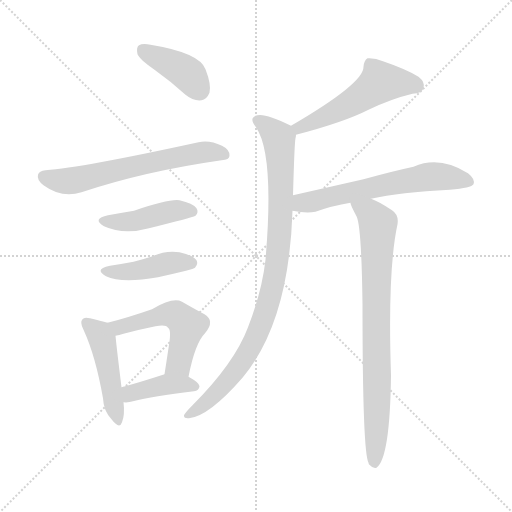
t = 0.00 s
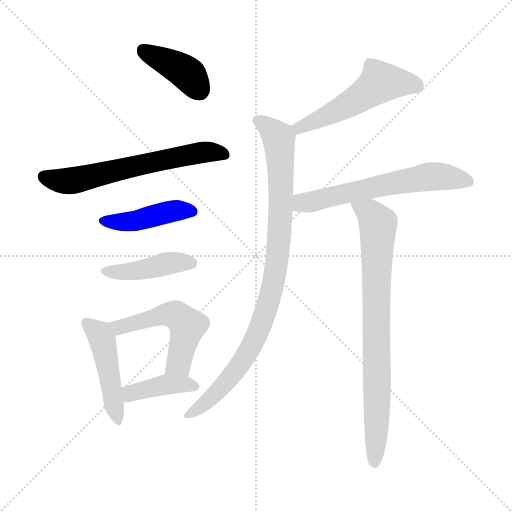
t = 1.57 s
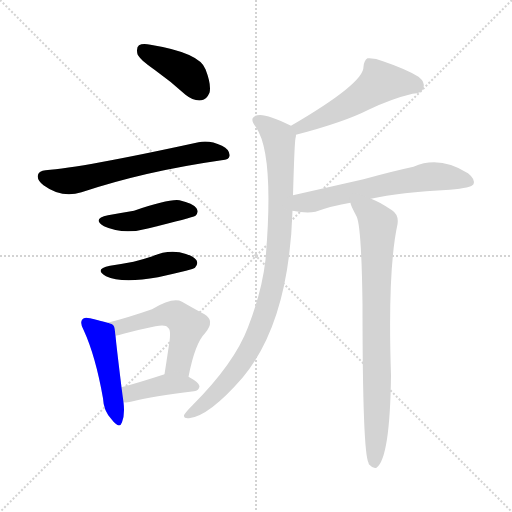
t = 3.13 s
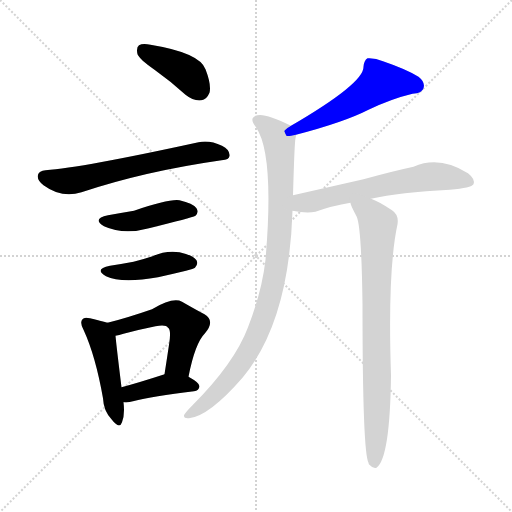
t = 4.70 s
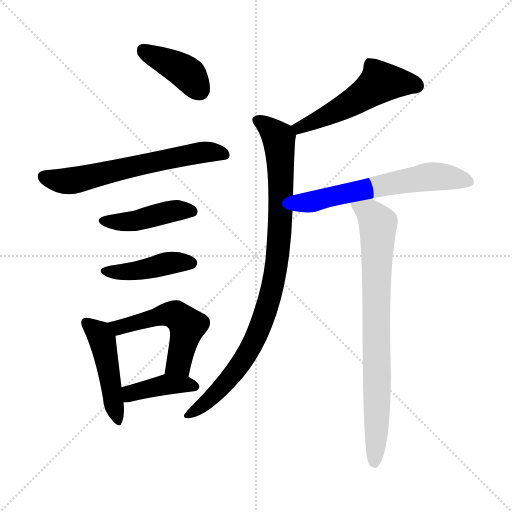
t = 6.27 s
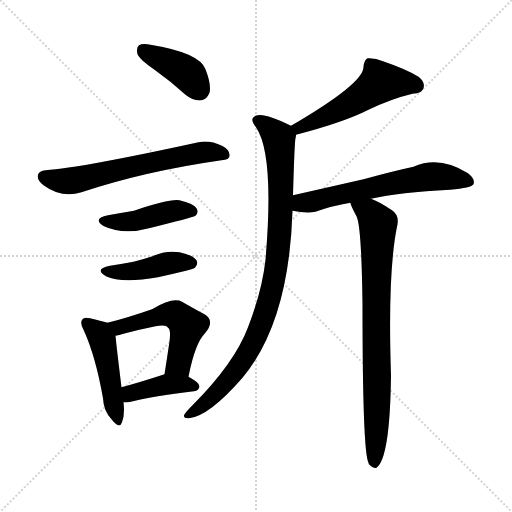
t = 7.84 s

The animated SVG that drew these frames (rendered in a browser with its animation timeline set to each time). Animation: 11 CSS @keyframes rules; one cycle of 7.83 s.

<svg version="1.1" viewBox="0 0 1024 1024" xmlns="http://www.w3.org/2000/svg">
  <g stroke="lightgray" stroke-dasharray="1,1" stroke-width="1" transform="scale(4, 4)">
    <line x1="0" y1="0" x2="256" y2="256"></line>
    <line x1="256" y1="0" x2="0" y2="256"></line>
    <line x1="128" y1="0" x2="128" y2="256"></line>
    <line x1="0" y1="128" x2="256" y2="128"></line>
  </g>
<g transform="scale(1, -1) translate(0, -900)">
   <style type="text/css">
    @keyframes keyframes0 {
      from {
       stroke: blue;
       stroke-dashoffset: 399;
       stroke-width: 128;
       }
       56% {
       animation-timing-function: step-end;
       stroke: blue;
       stroke-dashoffset: 0;
       stroke-width: 128;
       }
       to {
       stroke: black;
       stroke-width: 1024;
       }
       }
       #make-me-a-hanzi-animation-0 {
         animation: keyframes0 0.574707s both;
         animation-delay: 0.000000s;
         animation-timing-function: linear;
       }
    @keyframes keyframes1 {
      from {
       stroke: blue;
       stroke-dashoffset: 624;
       stroke-width: 128;
       }
       67% {
       animation-timing-function: step-end;
       stroke: blue;
       stroke-dashoffset: 0;
       stroke-width: 128;
       }
       to {
       stroke: black;
       stroke-width: 1024;
       }
       }
       #make-me-a-hanzi-animation-1 {
         animation: keyframes1 0.757812s both;
         animation-delay: 0.574707s;
         animation-timing-function: linear;
       }
    @keyframes keyframes2 {
      from {
       stroke: blue;
       stroke-dashoffset: 436;
       stroke-width: 128;
       }
       59% {
       animation-timing-function: step-end;
       stroke: blue;
       stroke-dashoffset: 0;
       stroke-width: 128;
       }
       to {
       stroke: black;
       stroke-width: 1024;
       }
       }
       #make-me-a-hanzi-animation-2 {
         animation: keyframes2 0.604818s both;
         animation-delay: 1.332520s;
         animation-timing-function: linear;
       }
    @keyframes keyframes3 {
      from {
       stroke: blue;
       stroke-dashoffset: 427;
       stroke-width: 128;
       }
       58% {
       animation-timing-function: step-end;
       stroke: blue;
       stroke-dashoffset: 0;
       stroke-width: 128;
       }
       to {
       stroke: black;
       stroke-width: 1024;
       }
       }
       #make-me-a-hanzi-animation-3 {
         animation: keyframes3 0.597493s both;
         animation-delay: 1.937337s;
         animation-timing-function: linear;
       }
    @keyframes keyframes4 {
      from {
       stroke: blue;
       stroke-dashoffset: 464;
       stroke-width: 128;
       }
       60% {
       animation-timing-function: step-end;
       stroke: blue;
       stroke-dashoffset: 0;
       stroke-width: 128;
       }
       to {
       stroke: black;
       stroke-width: 1024;
       }
       }
       #make-me-a-hanzi-animation-4 {
         animation: keyframes4 0.627604s both;
         animation-delay: 2.534831s;
         animation-timing-function: linear;
       }
    @keyframes keyframes5 {
      from {
       stroke: blue;
       stroke-dashoffset: 523;
       stroke-width: 128;
       }
       63% {
       animation-timing-function: step-end;
       stroke: blue;
       stroke-dashoffset: 0;
       stroke-width: 128;
       }
       to {
       stroke: black;
       stroke-width: 1024;
       }
       }
       #make-me-a-hanzi-animation-5 {
         animation: keyframes5 0.675618s both;
         animation-delay: 3.162435s;
         animation-timing-function: linear;
       }
    @keyframes keyframes6 {
      from {
       stroke: blue;
       stroke-dashoffset: 399;
       stroke-width: 128;
       }
       56% {
       animation-timing-function: step-end;
       stroke: blue;
       stroke-dashoffset: 0;
       stroke-width: 128;
       }
       to {
       stroke: black;
       stroke-width: 1024;
       }
       }
       #make-me-a-hanzi-animation-6 {
         animation: keyframes6 0.574707s both;
         animation-delay: 3.838053s;
         animation-timing-function: linear;
       }
    @keyframes keyframes7 {
      from {
       stroke: blue;
       stroke-dashoffset: 518;
       stroke-width: 128;
       }
       63% {
       animation-timing-function: step-end;
       stroke: blue;
       stroke-dashoffset: 0;
       stroke-width: 128;
       }
       to {
       stroke: black;
       stroke-width: 1024;
       }
       }
       #make-me-a-hanzi-animation-7 {
         animation: keyframes7 0.671549s both;
         animation-delay: 4.412760s;
         animation-timing-function: linear;
       }
    @keyframes keyframes8 {
      from {
       stroke: blue;
       stroke-dashoffset: 924;
       stroke-width: 128;
       }
       75% {
       animation-timing-function: step-end;
       stroke: blue;
       stroke-dashoffset: 0;
       stroke-width: 128;
       }
       to {
       stroke: black;
       stroke-width: 1024;
       }
       }
       #make-me-a-hanzi-animation-8 {
         animation: keyframes8 1.001953s both;
         animation-delay: 5.084310s;
         animation-timing-function: linear;
       }
    @keyframes keyframes9 {
      from {
       stroke: blue;
       stroke-dashoffset: 611;
       stroke-width: 128;
       }
       67% {
       animation-timing-function: step-end;
       stroke: blue;
       stroke-dashoffset: 0;
       stroke-width: 128;
       }
       to {
       stroke: black;
       stroke-width: 1024;
       }
       }
       #make-me-a-hanzi-animation-9 {
         animation: keyframes9 0.747233s both;
         animation-delay: 6.086263s;
         animation-timing-function: linear;
       }
    @keyframes keyframes10 {
      from {
       stroke: blue;
       stroke-dashoffset: 798;
       stroke-width: 128;
       }
       72% {
       animation-timing-function: step-end;
       stroke: blue;
       stroke-dashoffset: 0;
       stroke-width: 128;
       }
       to {
       stroke: black;
       stroke-width: 1024;
       }
       }
       #make-me-a-hanzi-animation-10 {
         animation: keyframes10 0.899414s both;
         animation-delay: 6.833496s;
         animation-timing-function: linear;
       }
</style>
<path d="M 309.0 760.5 Q 340.0 738.5 371.0 710.5 Q 387.0 697.5 403.0 699.5 Q 413.0 700.5 419.0 714.5 Q 423.0 730.5 411.0 761.5 Q 399.0 794.5 301.0 810.5 Q 285.0 813.5 278.0 809.5 Q 272.0 805.5 275.0 791.5 Q 279.0 781.5 309.0 760.5 Z" fill="lightgray"></path> 
<path d="M 91.0 559.5 Q 78.0 558.5 76.0 550.5 Q 73.0 540.5 87.0 529.5 Q 124.0 502.5 163.0 515.5 Q 289.0 557.5 443.0 579.5 Q 459.0 580.5 459.0 588.5 Q 460.0 600.5 444.0 608.5 Q 419.0 620.5 397.0 615.5 Q 163.0 564.5 91.0 559.5 Z" fill="lightgray"></path> 
<path d="M 216.0 469.5 Q 183.0 462.5 208.0 447.5 Q 247.0 429.5 298.0 443.5 Q 383.0 464.5 391.0 468.5 Q 398.0 475.5 393.0 483.5 Q 386.0 493.5 359.0 499.5 Q 338.0 502.5 268.0 478.5 Q 244.0 474.5 216.0 469.5 Z" fill="lightgray"></path> 
<path d="M 220.0 368.5 Q 187.0 361.5 212.0 347.5 Q 243.0 332.5 316.0 345.5 Q 343.0 351.5 372.0 358.5 Q 388.0 362.5 390.0 364.5 Q 397.0 371.5 393.0 379.5 Q 386.0 389.5 359.0 395.5 Q 331.0 399.5 305.0 387.5 Q 287.0 381.5 267.0 376.5 Q 246.0 372.5 220.0 368.5 Z" fill="lightgray"></path> 
<path d="M 215.0 254.5 Q 202.0 258.5 180.0 263.5 Q 168.0 266.5 165.0 261.5 Q 159.0 255.5 167.0 240.5 Q 191.0 188.5 206.0 103.5 Q 207.0 78.5 223.0 61.5 Q 239.0 40.5 244.0 55.5 Q 250.0 70.5 247.0 95.5 L 243.0 125.5 Q 233.0 206.5 231.0 228.5 C 229.0 250.5 229.0 250.5 215.0 254.5 Z" fill="lightgray"></path> 
<path d="M 377.0 146.5 Q 390.0 213.5 410.0 233.5 Q 431.0 258.5 409.0 271.5 Q 390.0 281.5 364.0 296.5 Q 346.0 306.5 304.0 281.5 Q 252.0 263.5 215.0 254.5 C 186.0 247.5 202.0 222.5 231.0 228.5 Q 238.0 229.5 247.0 232.5 Q 281.0 241.5 311.0 247.5 Q 332.0 251.5 336.0 244.5 Q 343.0 240.5 338.0 210.5 Q 334.0 183.5 329.0 151.5 C 324.0 121.5 371.0 117.5 377.0 146.5 Z" fill="lightgray"></path> 
<path d="M 247.0 95.5 Q 257.0 94.5 266.0 97.5 Q 305.0 107.5 388.0 117.5 Q 398.0 118.5 399.0 127.5 Q 399.0 134.5 377.0 146.5 C 354.0 159.5 354.0 159.5 329.0 151.5 Q 328.0 151.5 326.0 150.5 Q 280.0 135.5 243.0 125.5 C 214.0 117.5 217.0 96.5 247.0 95.5 Z" fill="lightgray"></path> 
<path d="M 592.0 630.5 Q 688.0 655.5 737.0 680.5 Q 783.0 702.5 825.0 712.5 Q 844.0 713.5 847.0 723.5 Q 851.0 735.5 837.0 746.5 Q 813.0 761.5 766.0 777.5 Q 750.0 784.5 735.0 783.5 Q 728.0 779.5 727.0 766.5 Q 728.0 733.5 582.0 648.5 C 556.0 633.5 563.0 622.5 592.0 630.5 Z" fill="lightgray"></path> 
<path d="M 586.0 509.5 Q 589.0 615.5 591.0 623.5 Q 592.0 627.5 592.0 630.5 C 593.0 643.5 593.0 643.5 582.0 648.5 Q 531.0 673.5 515.0 669.5 Q 496.0 665.5 512.0 645.5 Q 549.0 591.5 531.0 380.5 Q 524.0 317.5 496.0 245.5 Q 469.0 173.5 384.0 88.5 Q 371.0 75.5 368.0 69.5 Q 367.0 62.5 378.0 63.5 Q 418.0 67.5 485.0 144.5 Q 578.0 255.5 585.0 478.5 L 586.0 509.5 Z" fill="lightgray"></path> 
<path d="M 742.0 502.5 Q 799.0 515.5 900.0 520.5 Q 943.0 524.5 947.0 531.5 Q 951.0 541.5 936.0 553.5 Q 879.0 589.5 827.0 566.5 Q 785.0 557.5 727.0 541.5 Q 661.0 526.5 586.0 509.5 C 557.0 502.5 555.0 483.5 585.0 478.5 Q 613.0 472.5 631.0 476.5 Q 664.0 488.5 701.0 494.5 L 742.0 502.5 Z" fill="lightgray"></path> 
<path d="M 701.0 494.5 Q 700.0 491.5 713.0 467.5 Q 723.0 448.5 725.0 291.5 Q 725.0 -3.5 737.0 -25.5 Q 737.0 -28.5 740.0 -30.5 Q 746.0 -37.5 753.0 -35.5 Q 780.0 -16.5 782.0 149.5 Q 775.0 359.5 795.0 451.5 Q 798.0 470.5 784.0 479.5 Q 757.0 497.5 742.0 502.5 C 715.0 514.5 690.0 522.5 701.0 494.5 Z" fill="lightgray"></path> 
      <clipPath id="make-me-a-hanzi-clip-0">
      <path d="M 309.0 760.5 Q 340.0 738.5 371.0 710.5 Q 387.0 697.5 403.0 699.5 Q 413.0 700.5 419.0 714.5 Q 423.0 730.5 411.0 761.5 Q 399.0 794.5 301.0 810.5 Q 285.0 813.5 278.0 809.5 Q 272.0 805.5 275.0 791.5 Q 279.0 781.5 309.0 760.5 Z" fill="lightgray"></path>
      </clipPath>
      <path clip-path="url(#make-me-a-hanzi-clip-0)" d="M 285.0 801.5 L 375.0 752.5 L 399.0 719.5 " fill="none" id="make-me-a-hanzi-animation-0" stroke-dasharray="271 542" stroke-linecap="round"></path>

      <clipPath id="make-me-a-hanzi-clip-1">
      <path d="M 91.0 559.5 Q 78.0 558.5 76.0 550.5 Q 73.0 540.5 87.0 529.5 Q 124.0 502.5 163.0 515.5 Q 289.0 557.5 443.0 579.5 Q 459.0 580.5 459.0 588.5 Q 460.0 600.5 444.0 608.5 Q 419.0 620.5 397.0 615.5 Q 163.0 564.5 91.0 559.5 Z" fill="lightgray"></path>
      </clipPath>
      <path clip-path="url(#make-me-a-hanzi-clip-1)" d="M 87.0 546.5 L 139.0 537.5 L 390.0 594.5 L 448.0 591.5 " fill="none" id="make-me-a-hanzi-animation-1" stroke-dasharray="496 992" stroke-linecap="round"></path>

      <clipPath id="make-me-a-hanzi-clip-2">
      <path d="M 216.0 469.5 Q 183.0 462.5 208.0 447.5 Q 247.0 429.5 298.0 443.5 Q 383.0 464.5 391.0 468.5 Q 398.0 475.5 393.0 483.5 Q 386.0 493.5 359.0 499.5 Q 338.0 502.5 268.0 478.5 Q 244.0 474.5 216.0 469.5 Z" fill="lightgray"></path>
      </clipPath>
      <path clip-path="url(#make-me-a-hanzi-clip-2)" d="M 209.0 459.5 L 271.0 457.5 L 347.0 478.5 L 386.0 476.5 " fill="none" id="make-me-a-hanzi-animation-2" stroke-dasharray="308 616" stroke-linecap="round"></path>

      <clipPath id="make-me-a-hanzi-clip-3">
      <path d="M 220.0 368.5 Q 187.0 361.5 212.0 347.5 Q 243.0 332.5 316.0 345.5 Q 343.0 351.5 372.0 358.5 Q 388.0 362.5 390.0 364.5 Q 397.0 371.5 393.0 379.5 Q 386.0 389.5 359.0 395.5 Q 331.0 399.5 305.0 387.5 Q 287.0 381.5 267.0 376.5 Q 246.0 372.5 220.0 368.5 Z" fill="lightgray"></path>
      </clipPath>
      <path clip-path="url(#make-me-a-hanzi-clip-3)" d="M 213.0 359.5 L 254.0 355.5 L 340.0 374.5 L 382.0 373.5 " fill="none" id="make-me-a-hanzi-animation-3" stroke-dasharray="299 598" stroke-linecap="round"></path>

      <clipPath id="make-me-a-hanzi-clip-4">
      <path d="M 215.0 254.5 Q 202.0 258.5 180.0 263.5 Q 168.0 266.5 165.0 261.5 Q 159.0 255.5 167.0 240.5 Q 191.0 188.5 206.0 103.5 Q 207.0 78.5 223.0 61.5 Q 239.0 40.5 244.0 55.5 Q 250.0 70.5 247.0 95.5 L 243.0 125.5 Q 233.0 206.5 231.0 228.5 C 229.0 250.5 229.0 250.5 215.0 254.5 Z" fill="lightgray"></path>
      </clipPath>
      <path clip-path="url(#make-me-a-hanzi-clip-4)" d="M 174.0 254.5 L 204.0 221.5 L 234.0 60.5 " fill="none" id="make-me-a-hanzi-animation-4" stroke-dasharray="336 672" stroke-linecap="round"></path>

      <clipPath id="make-me-a-hanzi-clip-5">
      <path d="M 377.0 146.5 Q 390.0 213.5 410.0 233.5 Q 431.0 258.5 409.0 271.5 Q 390.0 281.5 364.0 296.5 Q 346.0 306.5 304.0 281.5 Q 252.0 263.5 215.0 254.5 C 186.0 247.5 202.0 222.5 231.0 228.5 Q 238.0 229.5 247.0 232.5 Q 281.0 241.5 311.0 247.5 Q 332.0 251.5 336.0 244.5 Q 343.0 240.5 338.0 210.5 Q 334.0 183.5 329.0 151.5 C 324.0 121.5 371.0 117.5 377.0 146.5 Z" fill="lightgray"></path>
      </clipPath>
      <path clip-path="url(#make-me-a-hanzi-clip-5)" d="M 223.0 250.5 L 238.0 245.5 L 323.0 269.5 L 356.0 267.5 L 375.0 248.5 L 360.0 183.5 L 349.0 165.5 L 336.0 158.5 " fill="none" id="make-me-a-hanzi-animation-5" stroke-dasharray="395 790" stroke-linecap="round"></path>

      <clipPath id="make-me-a-hanzi-clip-6">
      <path d="M 247.0 95.5 Q 257.0 94.5 266.0 97.5 Q 305.0 107.5 388.0 117.5 Q 398.0 118.5 399.0 127.5 Q 399.0 134.5 377.0 146.5 C 354.0 159.5 354.0 159.5 329.0 151.5 Q 328.0 151.5 326.0 150.5 Q 280.0 135.5 243.0 125.5 C 214.0 117.5 217.0 96.5 247.0 95.5 Z" fill="lightgray"></path>
      </clipPath>
      <path clip-path="url(#make-me-a-hanzi-clip-6)" d="M 252.0 103.5 L 267.0 115.5 L 333.0 130.5 L 389.0 127.5 " fill="none" id="make-me-a-hanzi-animation-6" stroke-dasharray="271 542" stroke-linecap="round"></path>

      <clipPath id="make-me-a-hanzi-clip-7">
      <path d="M 592.0 630.5 Q 688.0 655.5 737.0 680.5 Q 783.0 702.5 825.0 712.5 Q 844.0 713.5 847.0 723.5 Q 851.0 735.5 837.0 746.5 Q 813.0 761.5 766.0 777.5 Q 750.0 784.5 735.0 783.5 Q 728.0 779.5 727.0 766.5 Q 728.0 733.5 582.0 648.5 C 556.0 633.5 563.0 622.5 592.0 630.5 Z" fill="lightgray"></path>
      </clipPath>
      <path clip-path="url(#make-me-a-hanzi-clip-7)" d="M 833.0 728.5 L 760.0 734.5 L 710.0 698.5 L 601.0 647.5 L 599.0 640.5 " fill="none" id="make-me-a-hanzi-animation-7" stroke-dasharray="390 780" stroke-linecap="round"></path>

      <clipPath id="make-me-a-hanzi-clip-8">
      <path d="M 586.0 509.5 Q 589.0 615.5 591.0 623.5 Q 592.0 627.5 592.0 630.5 C 593.0 643.5 593.0 643.5 582.0 648.5 Q 531.0 673.5 515.0 669.5 Q 496.0 665.5 512.0 645.5 Q 549.0 591.5 531.0 380.5 Q 524.0 317.5 496.0 245.5 Q 469.0 173.5 384.0 88.5 Q 371.0 75.5 368.0 69.5 Q 367.0 62.5 378.0 63.5 Q 418.0 67.5 485.0 144.5 Q 578.0 255.5 585.0 478.5 L 586.0 509.5 Z" fill="lightgray"></path>
      </clipPath>
      <path clip-path="url(#make-me-a-hanzi-clip-8)" d="M 516.0 657.5 L 547.0 635.5 L 557.0 624.5 L 559.0 610.5 L 562.0 469.5 L 544.0 325.5 L 519.0 241.5 L 488.0 182.5 L 438.0 119.5 L 397.0 82.5 L 375.0 70.5 " fill="none" id="make-me-a-hanzi-animation-8" stroke-dasharray="796 1592" stroke-linecap="round"></path>

      <clipPath id="make-me-a-hanzi-clip-9">
      <path d="M 742.0 502.5 Q 799.0 515.5 900.0 520.5 Q 943.0 524.5 947.0 531.5 Q 951.0 541.5 936.0 553.5 Q 879.0 589.5 827.0 566.5 Q 785.0 557.5 727.0 541.5 Q 661.0 526.5 586.0 509.5 C 557.0 502.5 555.0 483.5 585.0 478.5 Q 613.0 472.5 631.0 476.5 Q 664.0 488.5 701.0 494.5 L 742.0 502.5 Z" fill="lightgray"></path>
      </clipPath>
      <path clip-path="url(#make-me-a-hanzi-clip-9)" d="M 595.0 485.5 L 604.0 494.5 L 855.0 546.5 L 940.0 536.5 " fill="none" id="make-me-a-hanzi-animation-9" stroke-dasharray="483 966" stroke-linecap="round"></path>

      <clipPath id="make-me-a-hanzi-clip-10">
      <path d="M 701.0 494.5 Q 700.0 491.5 713.0 467.5 Q 723.0 448.5 725.0 291.5 Q 725.0 -3.5 737.0 -25.5 Q 737.0 -28.5 740.0 -30.5 Q 746.0 -37.5 753.0 -35.5 Q 780.0 -16.5 782.0 149.5 Q 775.0 359.5 795.0 451.5 Q 798.0 470.5 784.0 479.5 Q 757.0 497.5 742.0 502.5 C 715.0 514.5 690.0 522.5 701.0 494.5 Z" fill="lightgray"></path>
      </clipPath>
      <path clip-path="url(#make-me-a-hanzi-clip-10)" d="M 709.0 492.5 L 739.0 475.5 L 756.0 449.5 L 749.0 -26.5 " fill="none" id="make-me-a-hanzi-animation-10" stroke-dasharray="670 1340" stroke-linecap="round"></path>

</g>
</svg>
